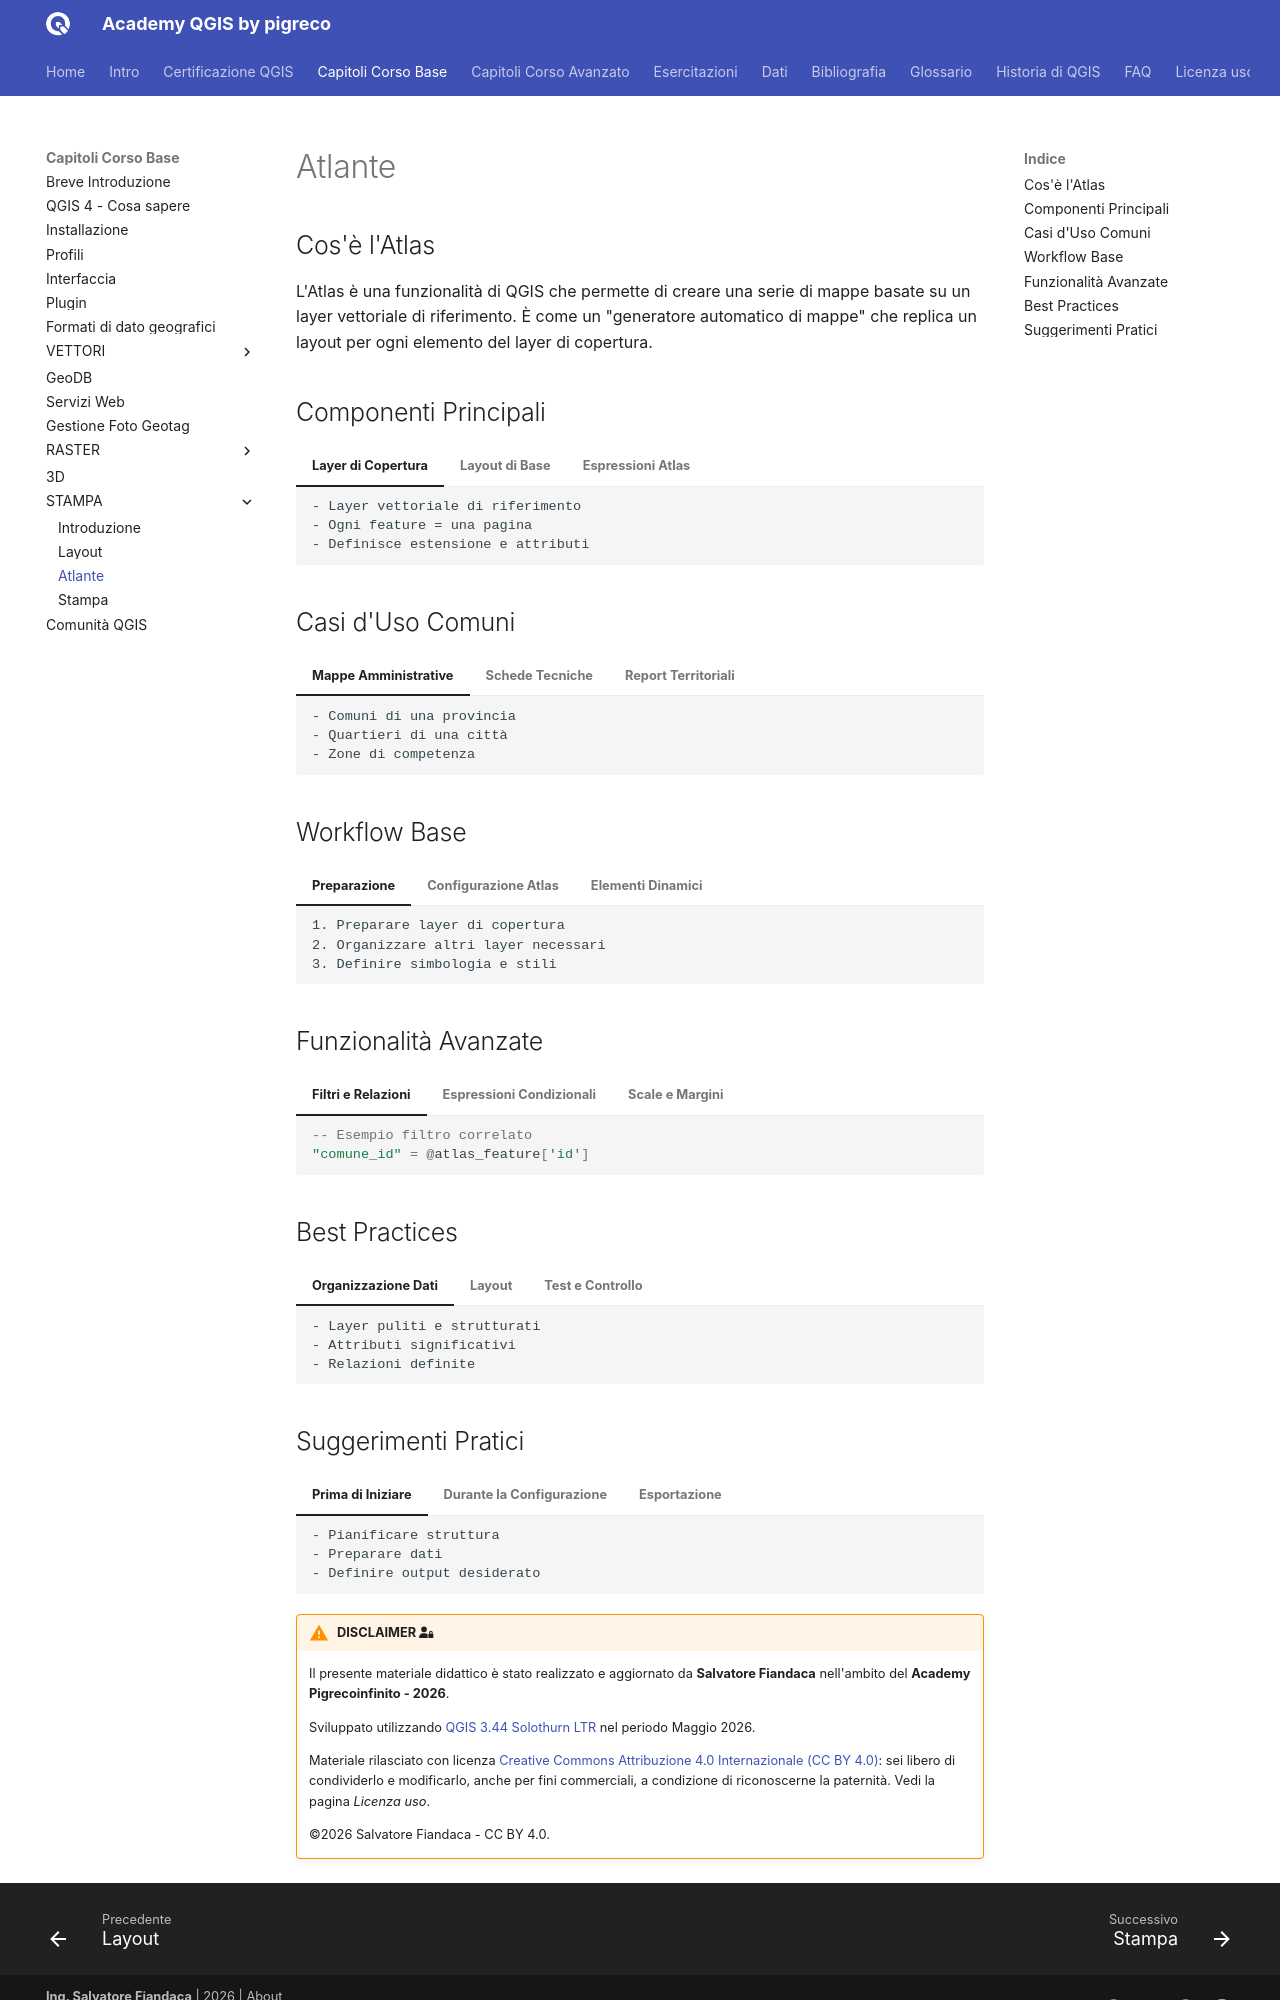

repository: pigreco/academy_qgis_pigreco · page: capitoli/corso_base/152_stampa_atlante.html · generator: mkdocs

---
hide:
  # - navigation
  # - toc
title: Compositore di stampe - Atlante
description: Compositore di stampe - Stampa in serie
---

# Atlante

## Cos'è l'Atlas

L'Atlas è una funzionalità di QGIS che permette di creare una serie di mappe basate su un layer vettoriale di riferimento. È come un "generatore automatico di mappe" che replica un layout per ogni elemento del layer di copertura.

## Componenti Principali

=== "Layer di Copertura"

    ```
    - Layer vettoriale di riferimento
    - Ogni feature = una pagina
    - Definisce estensione e attributi
    ```

=== "Layout di Base"

    ```
    Elementi tipici:
    - Mappa principale
    - Titolo dinamico
    - Legenda
    - Scala
    - Informazioni variabili
    ```

=== "Espressioni Atlas"

    ```
    Sintassi base:
    [% @atlas_feature['campo'] %]
    [% @atlas_pagename %]
    [% @atlas_featurenumber %]
    ```

## Casi d'Uso Comuni

=== "Mappe Amministrative"

    ```
    - Comuni di una provincia
    - Quartieri di una città
    - Zone di competenza
    ```

=== "Schede Tecniche"

    ```
    - Siti di monitoraggio
    - Punti di interesse
    - Infrastrutture
    ```

=== "Report Territoriali"

      ```
      - Analisi ambientali
      - Studi urbanistici
      - Progetti infrastrutturali
      ```

## Workflow Base

=== "Preparazione"

    ```
    1. Preparare layer di copertura
    2. Organizzare altri layer necessari
    3. Definire simbologia e stili
    ```

=== "Configurazione Atlas"

    ```
    1. Creare nuovo layout
    2. Attivare Atlas
    3. Selezionare layer di copertura
    4. Configurare parametri base
    ```

=== "Elementi Dinamici"

    ```
    1. Titoli variabili
    2. Filtri contestuali
    3. Scale automatiche
    4. Etichette dinamiche
    ```

## Funzionalità Avanzate

=== "Filtri e Relazioni"

    ```sql
    -- Esempio filtro correlato
    "comune_id" = @atlas_feature['id']
    ```

=== "Espressioni Condizionali"

    ```
    CASE 
      WHEN @atlas_feature['tipo'] = 'A' 
      THEN 'Categoria A'
      ELSE 'Altra Categoria'
    END
    ```

=== "Scale e Margini"

    ```
    - Scale fisse o variabili
    - Margini personalizzati
    - Rotazioni automatiche
    ```

## Best Practices

=== "Organizzazione Dati"

    ```
    - Layer puliti e strutturati
    - Attributi significativi
    - Relazioni definite
    ```

=== "Layout"

      ```
      - Template ben organizzato
      - Elementi posizionati correttamente
      - Stili coerenti
      ```

=== "Test e Controllo"

      ```
      - Verifica anteprima
      - Controllo espressioni
      - Test esportazione
      ```
